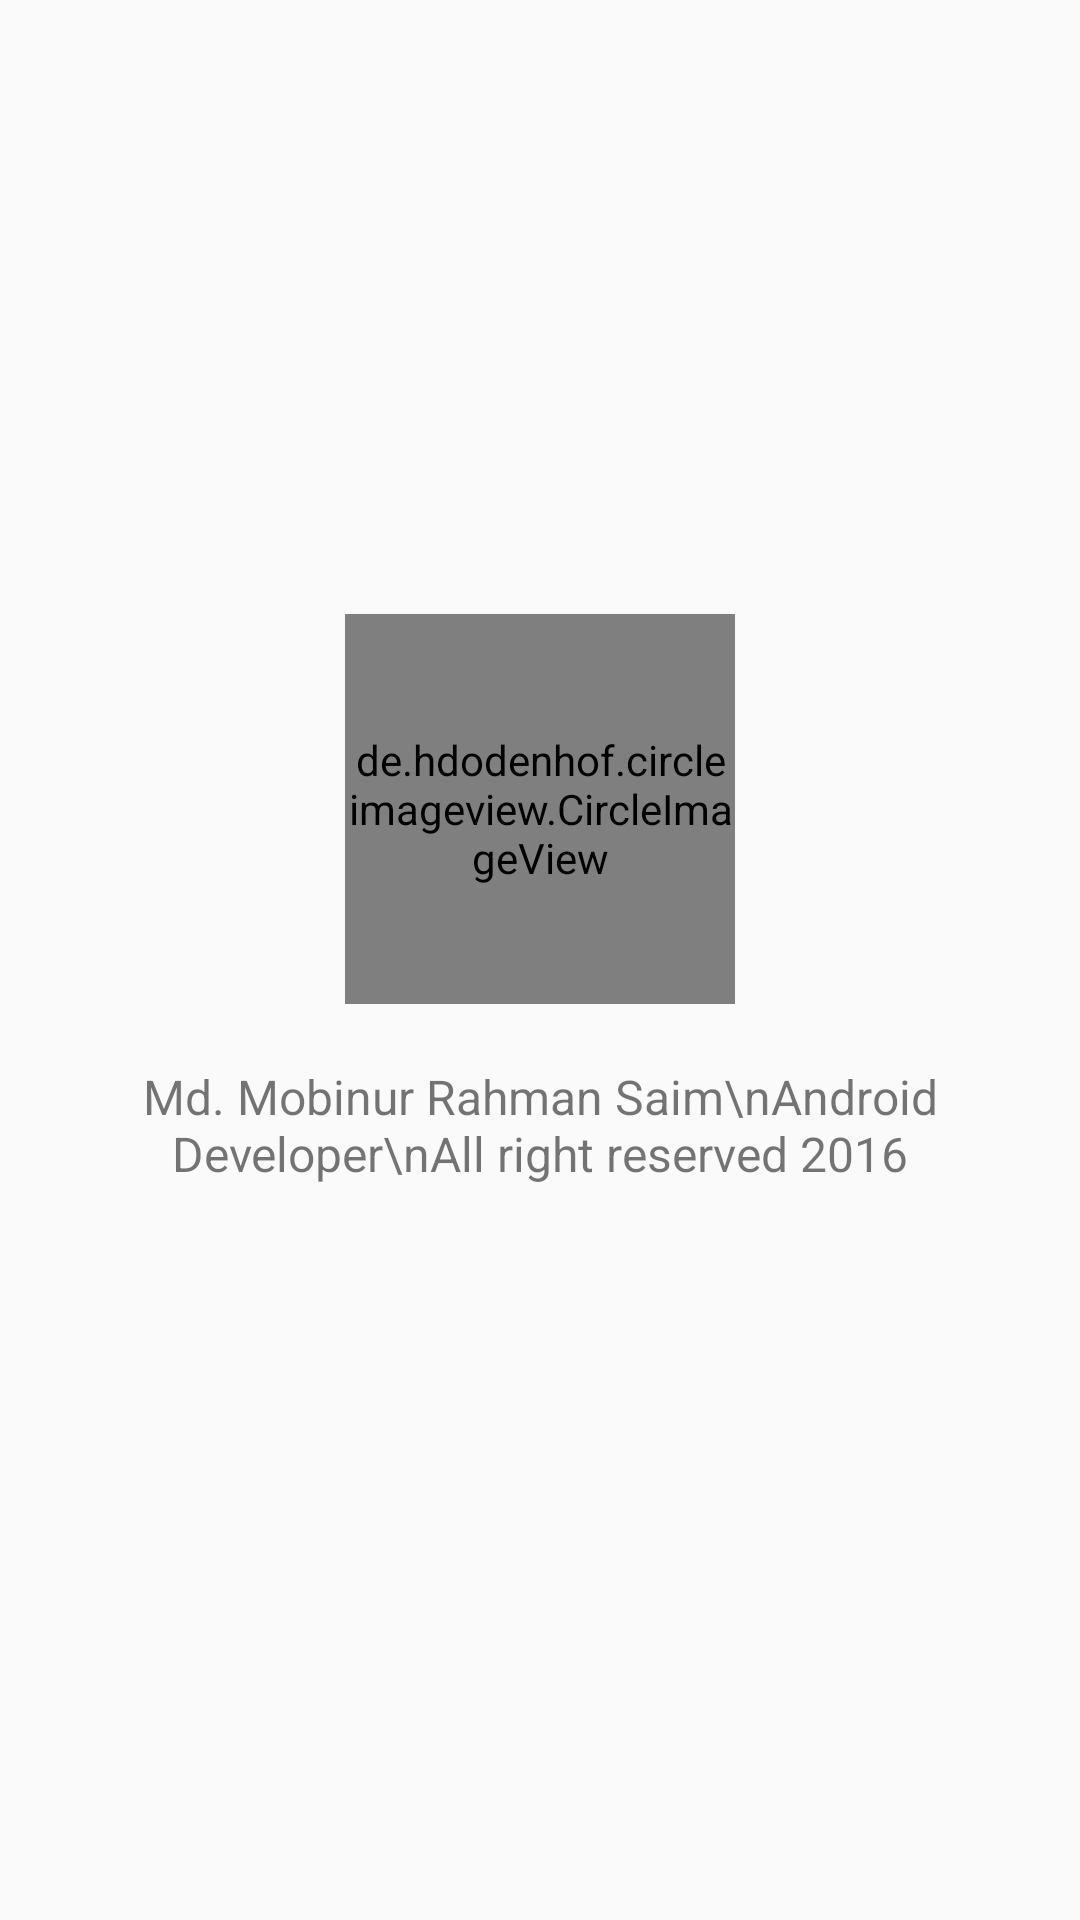

Here is an Android app screen rendered from its layout file. Give the layout XML and the strings, colors and styles it references.
<!-- AndroidManifest.xml: application theme AppTheme -->
<!-- res/layout/developer.xml -->
<?xml version="1.0" encoding="utf-8"?>

<LinearLayout xmlns:android="http://schemas.android.com/apk/res/android"
    xmlns:tools="http://schemas.android.com/tools"
    android:layout_width="match_parent"
    android:layout_height="match_parent"
    android:gravity="center"
    android:orientation="vertical"
    tools:context="com.moodybugs.saim.bdsimservices.Developer">


    <de.hdodenhof.circleimageview.CircleImageView
        xmlns:app="http://schemas.android.com/apk/res-auto"
        android:id="@+id/profile_image"
        android:layout_width="130dp"
        android:layout_height="130dp"
        android:src="@drawable/saim"
        app:civ_border_width="0dp"
        app:civ_border_color="#000000"/>

    <TextView
        android:layout_width="match_parent"
        android:layout_height="wrap_content"
        android:layout_marginTop="20dp"
        android:gravity="center"
        android:textSize="16dp"
        android:text="Md. Mobinur Rahman Saim\nAndroid Developer\nAll right reserved 2016"/>

    <LinearLayout
        android:layout_marginTop="20dp"
        android:orientation="horizontal"
        android:gravity="center"
        android:layout_width="match_parent"
        android:layout_height="wrap_content">

        <ImageButton
            android:id="@+id/btnFacebook"
            android:layout_margin="10dp"
            android:layout_width="wrap_content"
            android:layout_height="wrap_content"
            android:background="@drawable/ic_facebook"/>
        <ImageButton
            android:id="@+id/btnPlayStor"
            android:layout_margin="10dp"
            android:layout_width="wrap_content"
            android:layout_height="wrap_content"
            android:background="@drawable/ic_"/>

    </LinearLayout>

</LinearLayout>
<!-- resources referenced by this layout -->
<resources>
  <!-- drawable saim: jpg bitmap (drawable, 40504 bytes) -->
  <style name="AppTheme" parent="AppTheme.Base">
  
      </style>
  <style name="AppTheme.Base" parent="Theme.AppCompat.Light.NoActionBar">
          <item name="colorPrimary">@color/colorPrimary</item>
          <item name="colorPrimaryDark">@color/colorPrimaryDark</item>
          <item name="colorAccent">@color/colorAccent</item>
      </style>
  <color name="colorPrimary">#4caf50</color>
  <color name="colorPrimaryDark">#388e3c</color>
  <color name="colorAccent">#ff6e40</color>
</resources>
